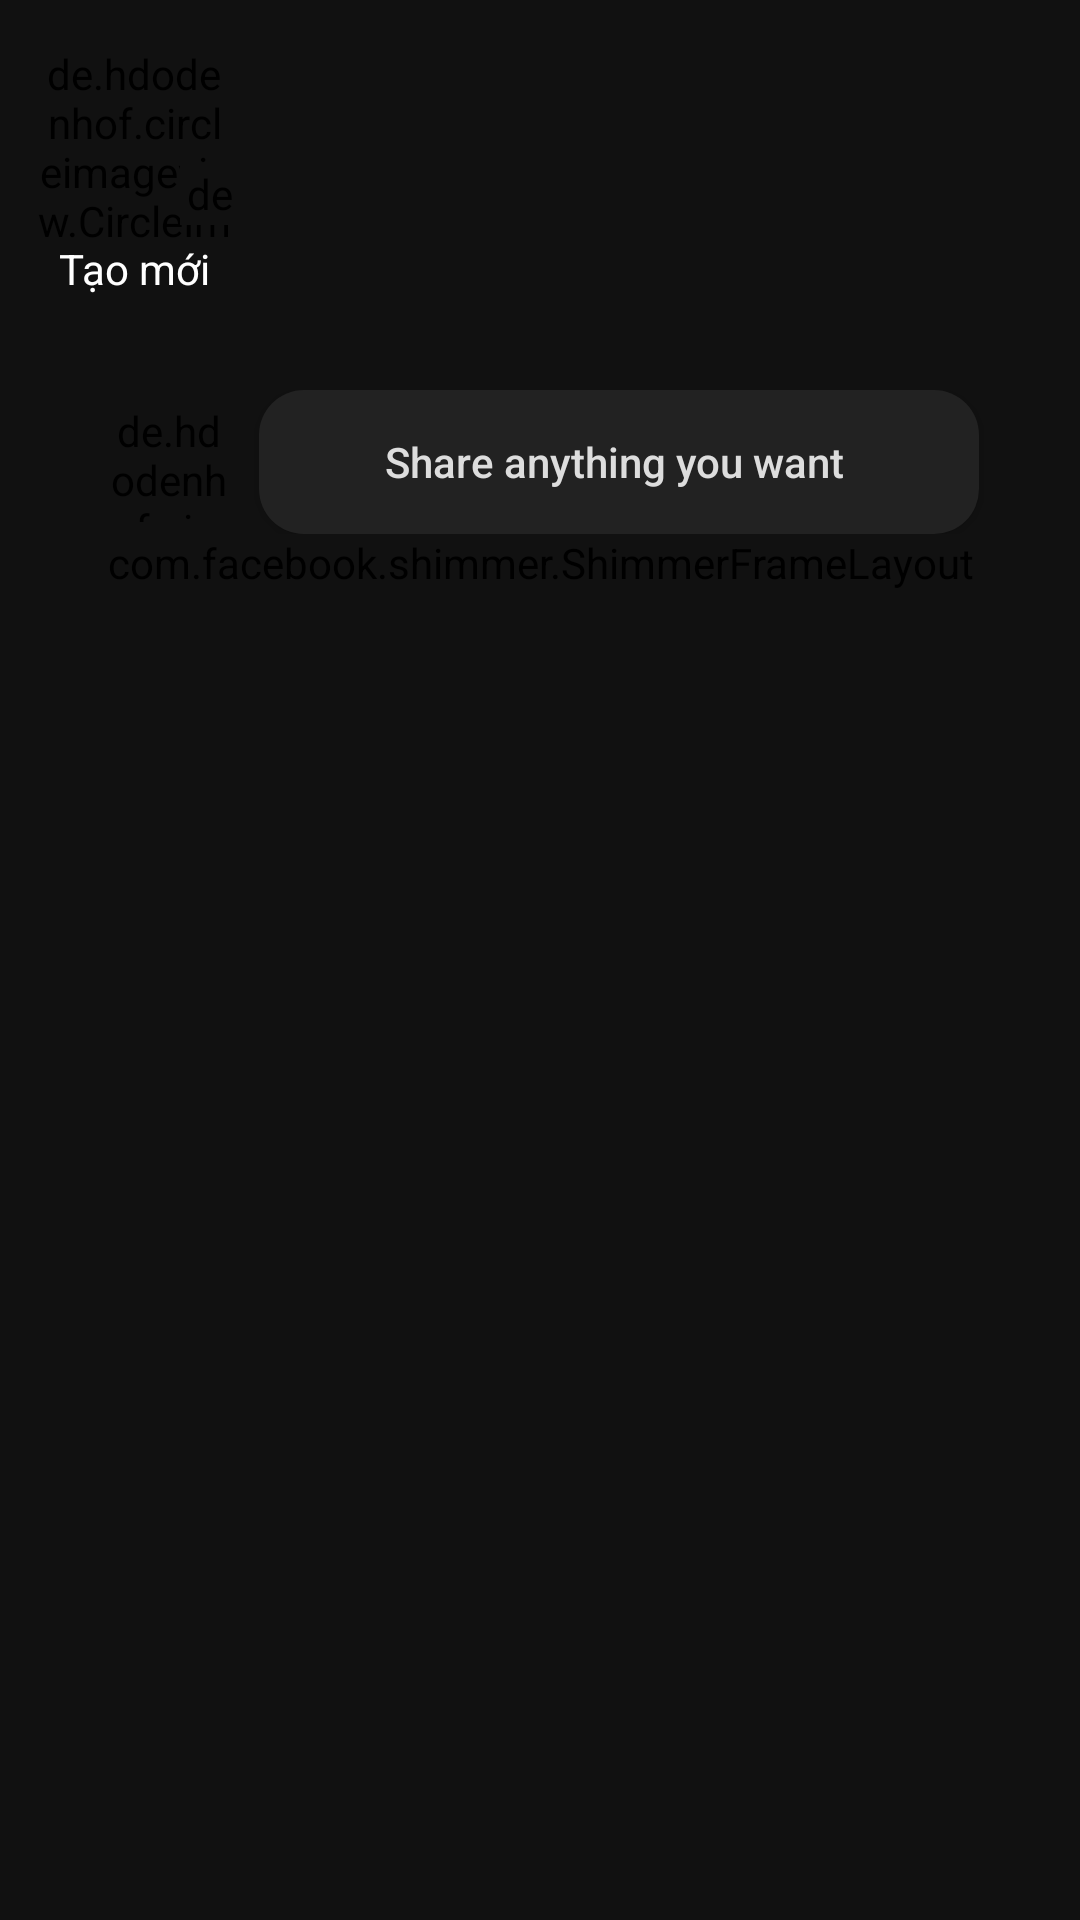

Layout XML and referenced resources for this Android screen:
<!-- AndroidManifest.xml: application theme myStyle -->
<!-- res/layout/fragment_home.xml -->
<?xml version="1.0" encoding="utf-8"?>
<LinearLayout xmlns:android="http://schemas.android.com/apk/res/android"
    android:layout_width="match_parent"
    xmlns:app="http://schemas.android.com/apk/res-auto"
    xmlns:tools="http://schemas.android.com/tools"
    tools:context=".view.fragment.HomeFragment"
    android:layout_height="match_parent">

    <LinearLayout
        android:layout_width="match_parent"
        android:layout_height="match_parent"
        android:orientation="vertical"

>
        <LinearLayout
            android:layout_width="match_parent"
            android:layout_height="130dp"
            android:padding="10dp"
            android:orientation="horizontal"
            >
            <LinearLayout
                android:id="@+id/llcreate_story"
                android:layout_width="70dp"
                android:orientation="vertical"
                android:layout_height="wrap_content">

                <RelativeLayout
                    android:layout_width="wrap_content"
                    android:layout_height="wrap_content"
                    android:layout_gravity="center"
                    android:layout_marginTop="5dp">

                    <de.hdodenhof.circleimageview.CircleImageView
                        android:layout_width="65dp"
                        android:layout_height="65dp"
                        android:layout_alignParentTop="true"
                        android:layout_centerHorizontal="true"
                        android:src="@drawable/placeholder"
                        android:id="@+id/iv_avartar_story"/>

                    <de.hdodenhof.circleimageview.CircleImageView
                        android:id="@+id/story_plus"
                        android:layout_width="20dp"
                        android:layout_height="20dp"
                        android:layout_alignParentEnd="true"
                        android:layout_alignParentRight="true"
                        android:layout_marginTop="40dp"
                        android:background="@android:color/transparent"
                        android:src="@drawable/ic_add_story24" />

                </RelativeLayout>

                <TextView
                    android:layout_width="wrap_content"
                    android:layout_height="wrap_content"
                    android:text="Tạo mới"
                    android:textSize="14sp"
                    android:layout_gravity="center"
                    />

            </LinearLayout>
            <androidx.recyclerview.widget.RecyclerView
                android:id="@+id/rv_story"
                android:layout_width="match_parent"
                android:layout_height="wrap_content"
                android:orientation="horizontal"

                />
        </LinearLayout>


        <LinearLayout
            android:layout_width="match_parent"
            android:layout_height="wrap_content"
            android:orientation="horizontal"
            android:gravity="center"
            >



            <de.hdodenhof.circleimageview.CircleImageView
                android:layout_marginLeft="3dp"
                android:id="@+id/iv_avartar"
                android:layout_width="40dp"
                android:layout_height="40dp"
                android:layout_centerInParent="true"
                />

            <Button
                android:padding="10dp"
                android:id="@+id/btn_post"
                android:layout_width="240dp"
                android:layout_height="wrap_content"
                android:layout_marginLeft="10dp"
                android:textSize="14sp"
                android:background="@drawable/btn_share"
                android:text="Share anything you want "
                android:textAllCaps="false"
                android:textColor="@color/colorGrey"

                />
        </LinearLayout>
        <ScrollView
            android:layout_width="match_parent"
            android:layout_height="wrap_content"
            >
            <com.facebook.shimmer.ShimmerFrameLayout
                android:id="@+id/shimmerFrameLayout"
                android:layout_width="match_parent"
                android:layout_height="wrap_content">
                <LinearLayout
                    android:layout_width="match_parent"
                    android:layout_height="wrap_content"
                    android:orientation="vertical"
                    >
                    <include layout="@layout/placeholder" />

                    <include layout="@layout/placeholder" />

                    <include layout="@layout/placeholder" />
                    <include layout="@layout/placeholder" />

                    <include layout="@layout/placeholder" />

                    <include layout="@layout/placeholder" />
                </LinearLayout>


            </com.facebook.shimmer.ShimmerFrameLayout>
        </ScrollView>



        <androidx.core.widget.NestedScrollView
            android:layout_width="match_parent"
            android:layout_height="wrap_content">

            <androidx.recyclerview.widget.RecyclerView
                android:id="@+id/rv_post"
                android:layout_width="match_parent"
                android:layout_height="wrap_content"
                android:visibility="gone"
                >

            </androidx.recyclerview.widget.RecyclerView>

        </androidx.core.widget.NestedScrollView>



    </LinearLayout>
</LinearLayout>
<!-- res/layout/placeholder.xml (included above) -->
<?xml version="1.0" encoding="utf-8"?>
<LinearLayout
    xmlns:android="http://schemas.android.com/apk/res/android"
    android:layout_width="match_parent"
    android:orientation="vertical"
    android:padding="10dp"
    android:layout_height="wrap_content">

    <LinearLayout
        android:layout_width="match_parent"
        android:layout_height="match_parent"
        android:orientation="horizontal"
        >

        <de.hdodenhof.circleimageview.CircleImageView
            android:layout_gravity="center"
            android:layout_width="60dp"
            android:layout_height="60dp"
            android:background="@color/background_4" />

        <LinearLayout
            android:layout_marginLeft="20dp"
            android:layout_width="wrap_content"
            android:layout_height="wrap_content"
            android:orientation="vertical">

            <TextView
                android:layout_width="220dp"
                android:layout_height="20dp"
                android:layout_gravity="center_horizontal"
                android:layout_marginTop="8dp"
                android:background="@drawable/background_comment" />

            <TextView
                android:layout_width="220dp"

                android:layout_height="20dp"
                android:layout_gravity="center_horizontal"
                android:layout_marginTop="8dp"
                android:background="@drawable/background_comment" />
        </LinearLayout>

    </LinearLayout>

    <View
        android:background="@color/background_4"
        android:layout_marginTop="20dp"
        android:layout_width="match_parent"
        android:layout_height="225dp" />
</LinearLayout>
<!-- resources referenced by this layout -->
<resources>
  <color name="background_4">#444444</color>
  <color name="colorGrey">#dddddd</color>
  <!-- drawable background_comment (drawable) -->
  <?xml version="1.0" encoding="utf-8"?>
  <shape xmlns:android="http://schemas.android.com/apk/res/android">
  
      <corners android:radius="10dp"
          />
      <solid
  
          android:color="@color/background_4" />
  
  
  
  
  </shape>
  <!-- drawable btn_share (drawable) -->
  <?xml version="1.0" encoding="utf-8"?>
  <shape xmlns:android="http://schemas.android.com/apk/res/android">
      <corners
          android:radius="15dp" />
  
      <solid
  
          android:color="@color/background_2" />
  
  
  
  
  </shape>
  <!-- drawable ic_add_story24 (drawable) -->
  <vector android:height="24dp" android:tint="#2566FF"
      android:viewportHeight="24" android:viewportWidth="24"
      android:width="24dp" xmlns:android="http://schemas.android.com/apk/res/android">
      <path android:fillColor="@android:color/white" android:pathData="M12,2C6.48,2 2,6.48 2,12s4.48,10 10,10 10,-4.48 10,-10S17.52,2 12,2zM17,13h-4v4h-2v-4L7,13v-2h4L11,7h2v4h4v2z"/>
  </vector>
  <style name="myStyle" parent="Theme.AppCompat.Light.NoActionBar">
          
          <item name="colorPrimary">@color/purple_500</item>
          <item name="colorPrimaryVariant">@color/background_1</item>
          <item name="colorOnPrimary">@color/white</item>
          <item name="android:textColor">@color/white</item>
          <item name="android:background">@color/background_1</item>
  
          
          <item name="colorSecondary">@color/purple_500</item>
          <item name="colorSecondaryVariant">@color/background_3</item>
          <item name="colorOnSecondary">@color/white</item>
          <item name="android:navigationBarColor" tools:targetApi="l">@color/background_0</item>
          
          <item name="android:statusBarColor" tools:targetApi="l">?attr/colorPrimaryVariant</item>
          
      </style>
  <color name="background_2">#222222</color>
  <color name="purple_500">#ED88A9</color>
  <color name="background_1">#111111</color>
  <color name="white">#FFFFFFFF</color>
  <color name="background_3">#333333</color>
  <color name="background_0">#000000</color>
</resources>
